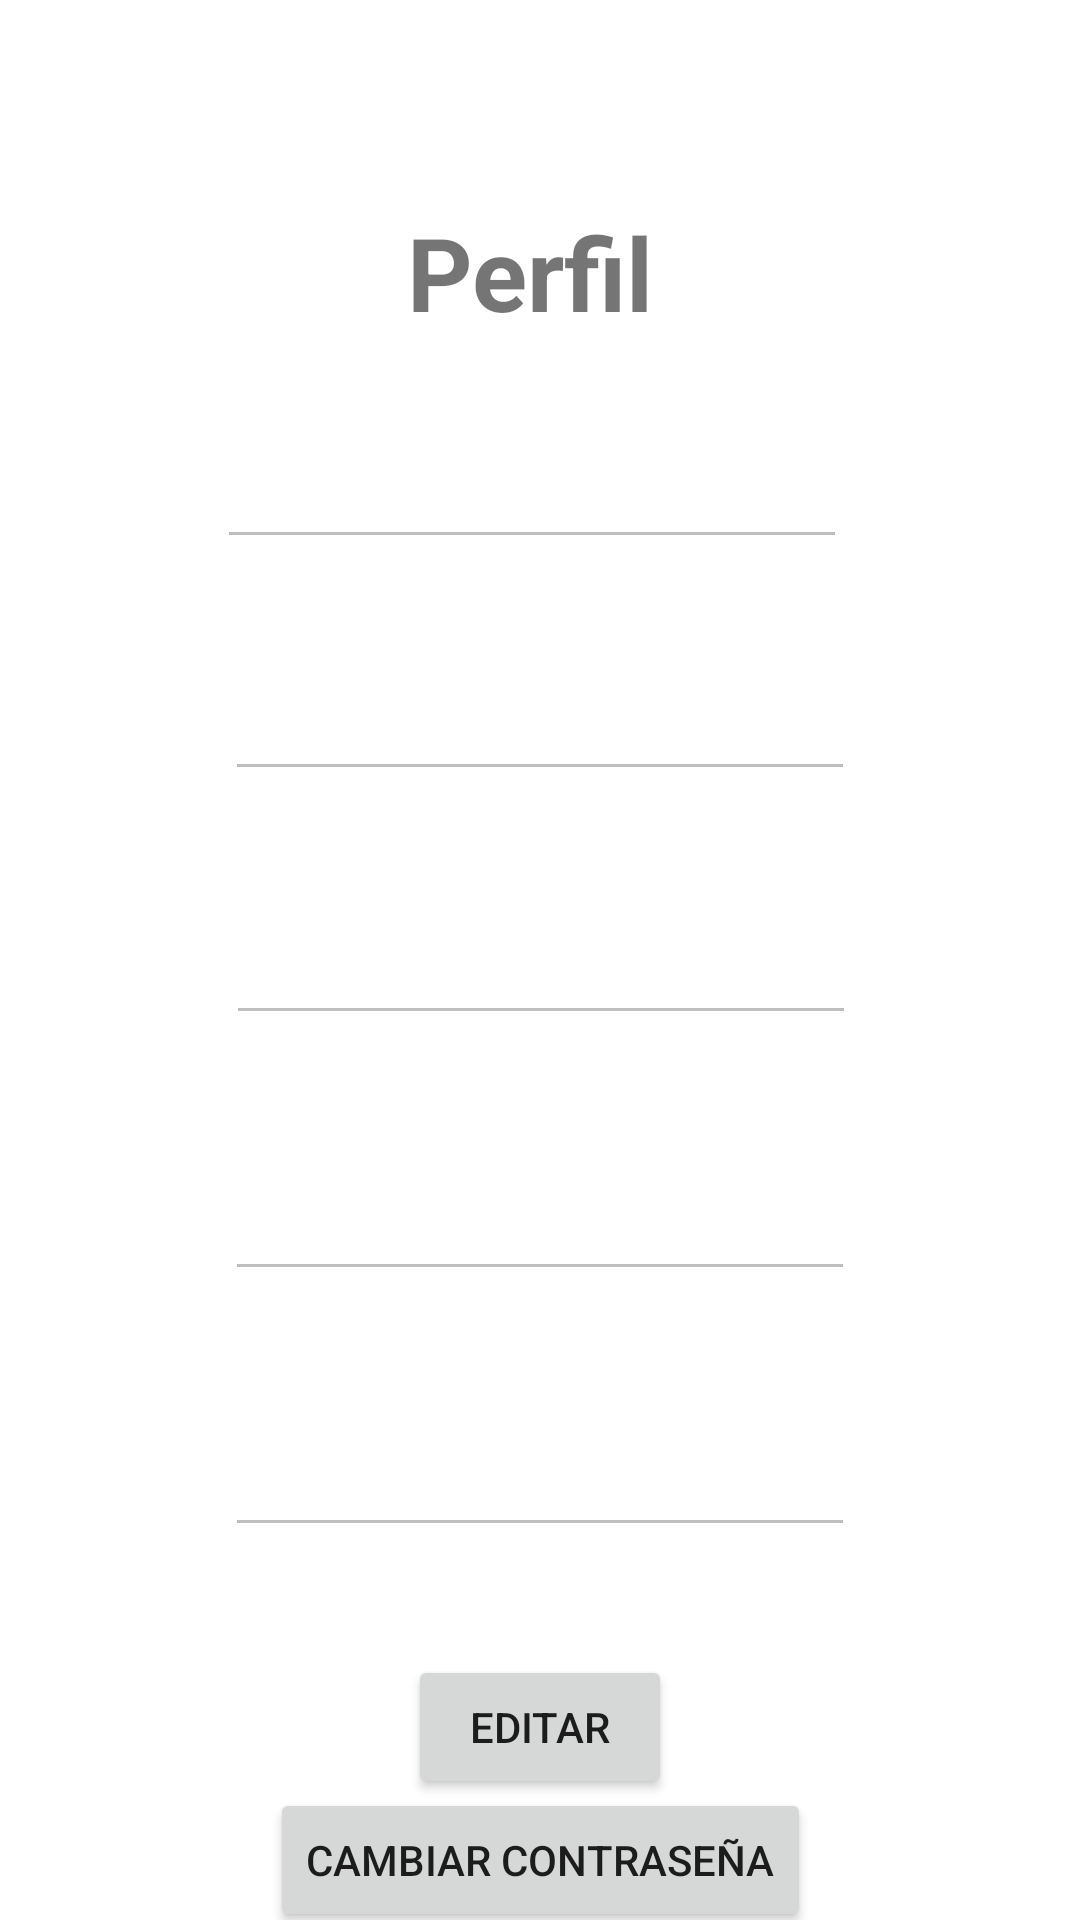

Here is an Android app screen rendered from its layout file. Give the layout XML and the strings, colors and styles it references.
<!-- AndroidManifest.xml: application theme Theme.Inmobiliaria -->
<!-- res/layout/fragment_perfil.xml -->
<?xml version="1.0" encoding="utf-8"?>
<androidx.constraintlayout.widget.ConstraintLayout xmlns:android="http://schemas.android.com/apk/res/android"
    xmlns:app="http://schemas.android.com/apk/res-auto"
    xmlns:tools="http://schemas.android.com/tools"
    android:layout_width="match_parent"
    android:layout_height="match_parent"
    tools:context=".ui.perfil.PerfilFragment">

    <EditText
        android:id="@+id/etNombre"
        android:layout_width="wrap_content"
        android:layout_height="wrap_content"
        android:layout_marginTop="28dp"
        android:ems="10"
        android:enabled="false"
        android:inputType="text"
        app:layout_constraintEnd_toEndOf="parent"
        app:layout_constraintHorizontal_bias="0.482"
        app:layout_constraintStart_toStartOf="parent"
        app:layout_constraintTop_toBottomOf="@+id/textView3" />

    <EditText
        android:id="@+id/etApellido"
        android:layout_width="wrap_content"
        android:layout_height="wrap_content"
        android:layout_marginTop="36dp"
        android:ems="10"
        android:enabled="false"
        android:inputType="text"
        app:layout_constraintEnd_toEndOf="parent"
        app:layout_constraintStart_toStartOf="parent"
        app:layout_constraintTop_toBottomOf="@+id/etNombre" />

    <EditText
        android:id="@+id/etDni"
        android:layout_width="wrap_content"
        android:layout_height="wrap_content"
        android:layout_marginTop="40dp"
        android:ems="10"
        android:enabled="false"
        android:inputType="text"
        app:layout_constraintEnd_toEndOf="parent"
        app:layout_constraintHorizontal_bias="0.502"
        app:layout_constraintStart_toStartOf="parent"
        app:layout_constraintTop_toBottomOf="@+id/etApellido" />

    <EditText
        android:id="@+id/etTelefono"
        android:layout_width="wrap_content"
        android:layout_height="wrap_content"
        android:layout_marginTop="44dp"
        android:ems="10"
        android:enabled="false"
        android:inputType="text"
        app:layout_constraintEnd_toEndOf="parent"
        app:layout_constraintStart_toStartOf="parent"
        app:layout_constraintTop_toBottomOf="@+id/etDni" />

    <EditText
        android:id="@+id/etEmail"
        android:layout_width="wrap_content"
        android:layout_height="wrap_content"
        android:layout_marginTop="44dp"
        android:ems="10"
        android:enabled="false"
        android:inputType="text"
        app:layout_constraintEnd_toEndOf="parent"
        app:layout_constraintStart_toStartOf="parent"
        app:layout_constraintTop_toBottomOf="@+id/etTelefono" />

    <Button
        android:id="@+id/btnPerfil"
        android:layout_width="wrap_content"
        android:layout_height="wrap_content"
        android:layout_marginTop="36dp"
        android:src="@android:drawable/ic_menu_save"
        android:text="Editar"
        app:layout_constraintEnd_toEndOf="parent"
        app:layout_constraintStart_toStartOf="parent"
        app:layout_constraintTop_toBottomOf="@+id/etEmail" />

    <Button
        android:id="@+id/btnCambiarContra"
        android:layout_width="wrap_content"
        android:layout_height="wrap_content"
        android:text="Cambiar Contraseña"
        app:layout_constraintBottom_toBottomOf="parent"
        app:layout_constraintEnd_toEndOf="parent"
        app:layout_constraintStart_toStartOf="parent"
        app:layout_constraintTop_toBottomOf="@+id/btnPerfil" />

    <TextView
        android:id="@+id/textView3"
        android:layout_width="333dp"
        android:layout_height="49dp"
        android:layout_marginTop="68dp"
        android:text="Perfil"
        android:textAlignment="center"
        android:textSize="34sp"
        android:textStyle="bold"
        app:layout_constraintEnd_toEndOf="parent"
        app:layout_constraintHorizontal_bias="0.384"
        app:layout_constraintStart_toStartOf="parent"
        app:layout_constraintTop_toTopOf="parent" />
</androidx.constraintlayout.widget.ConstraintLayout>
<!-- resources referenced by this layout -->
<resources>
  <style name="Theme.Inmobiliaria" parent="Theme.MaterialComponents.DayNight.DarkActionBar">
          
          <item name="colorPrimary">#FF9800</item>
          <item name="colorPrimaryVariant">@color/purple_700</item>
          <item name="colorOnPrimary">@color/black</item>
          
          <item name="colorSecondary">@color/teal_200</item>
          <item name="colorSecondaryVariant">@color/teal_700</item>
          <item name="colorOnSecondary">@color/white</item>
          
          <item name="android:statusBarColor">?attr/colorPrimaryVariant</item>
          
      </style>
  <!-- not gathered from this repository: default colours our renderer supplied (Android Studio template values) -->
  <color name="purple_700">#FF3700B3</color>
  <color name="teal_200">#FF03DAC5</color>
  <color name="teal_700">#FF018786</color>
  <color name="black">#FF000000</color>
  <color name="white">#FFFFFFFF</color>
</resources>
